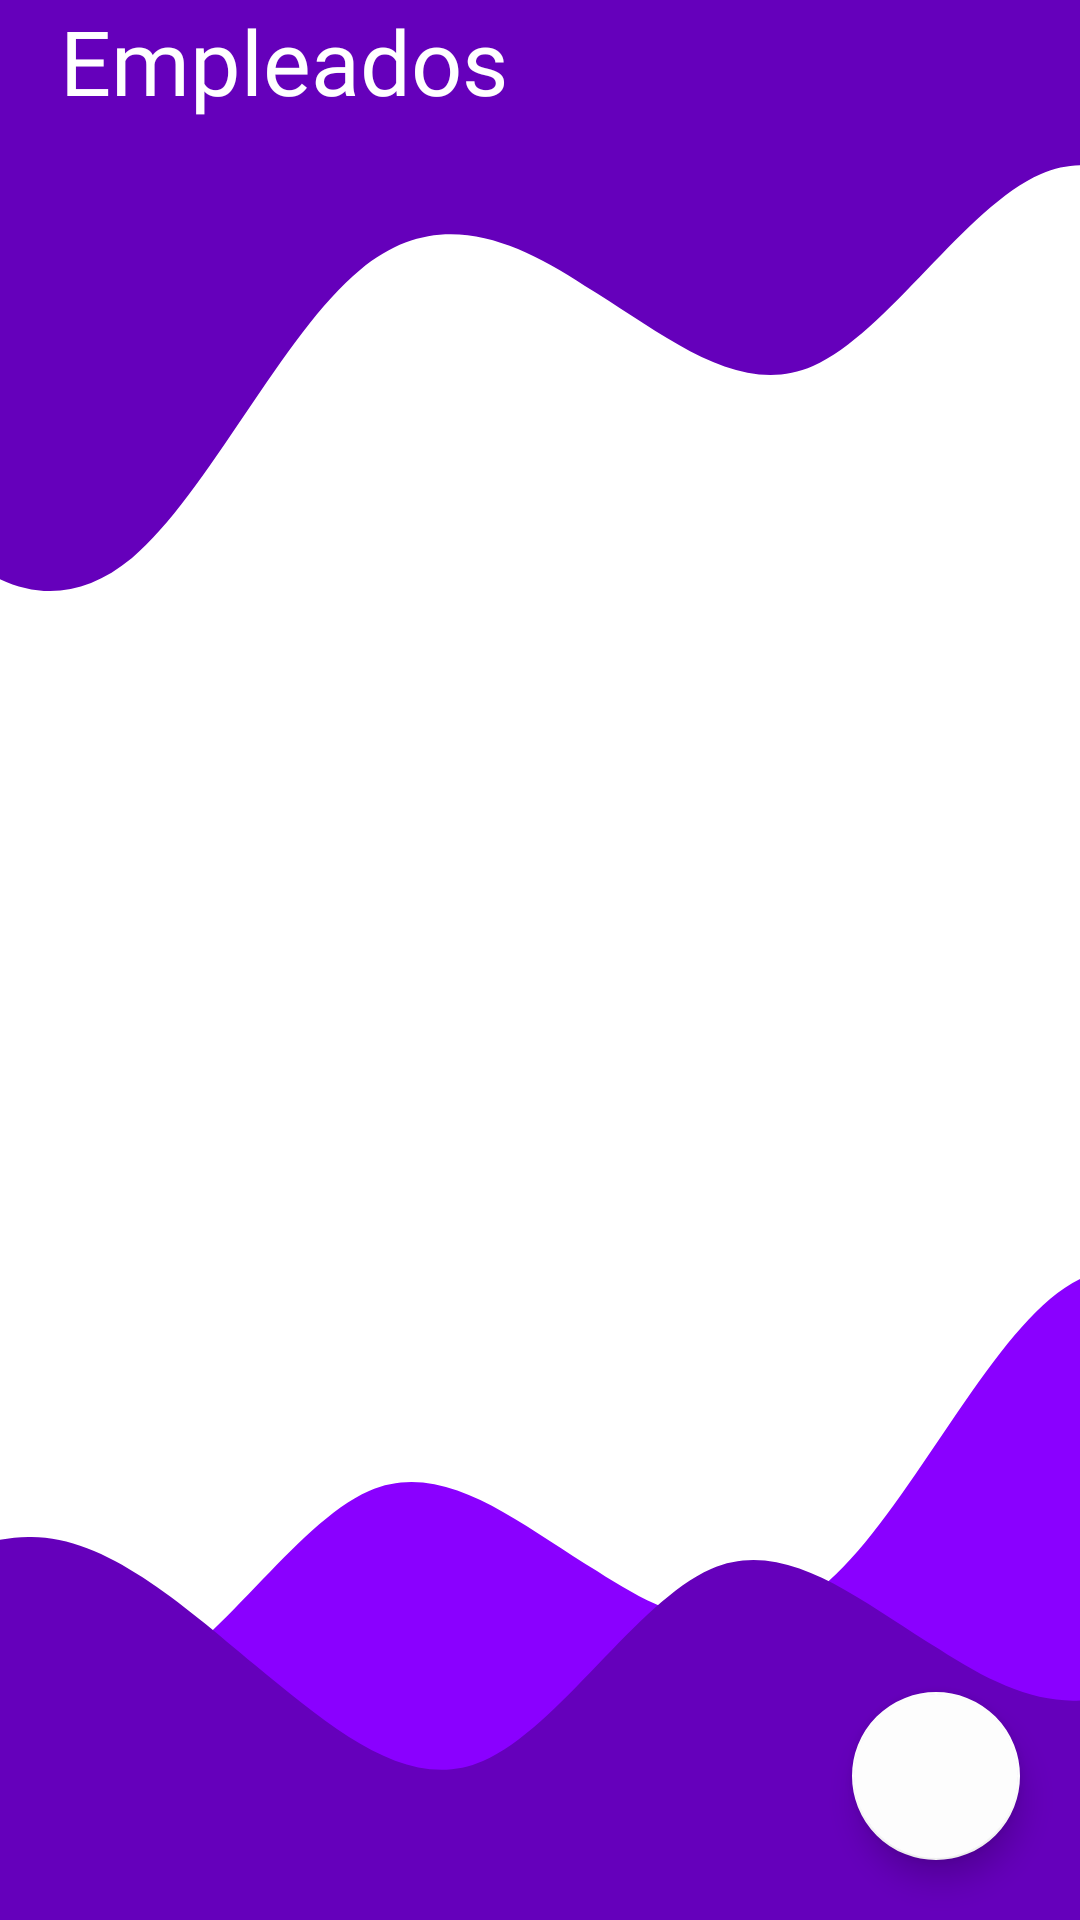

Write the Android layout XML for this screen, with the resource values it uses.
<!-- AndroidManifest.xml: application theme Theme.Coiffearch -->
<!-- res/layout/fragment_empleados.xml -->
<?xml version="1.0" encoding="utf-8"?>
<RelativeLayout xmlns:android="http://schemas.android.com/apk/res/android"
    xmlns:app="http://schemas.android.com/apk/res-auto"
    xmlns:tools="http://schemas.android.com/tools"
    android:layout_width="match_parent"
    android:layout_height="match_parent"
    android:background="@drawable/purple_background"
    tools:context=".empresa.empleados.EmpleadosFragment" >

    <ImageView
        android:id="@+id/b_wave42"
        android:layout_width="match_parent"
        android:layout_height="wrap_content"
        android:scaleType="fitXY"
        android:src="@drawable/ic_wave_type3" />

    <ImageView
        android:id="@+id/b_wave43"
        android:layout_width="match_parent"
        android:layout_height="wrap_content"
        android:layout_alignParentBottom="true"
        android:scaleType="fitXY"
        android:src="@drawable/ic_wave_type1" />

    <ImageView
        android:id="@+id/b_wave44"
        android:layout_width="match_parent"
        android:layout_height="wrap_content"
        android:layout_alignParentBottom="true"
        android:scaleType="fitXY"
        android:src="@drawable/ic_wave_type2" />

    <LinearLayout
        android:layout_width="match_parent"
        android:layout_height="match_parent"
        android:layout_alignParentStart="true"
        android:layout_alignParentTop="true"
        android:layout_alignParentEnd="true"
        android:layout_marginStart="0dp"
        android:layout_marginTop="0dp"
        android:layout_marginEnd="0dp"
        android:orientation="vertical">

        <TextView
            android:id="@+id/textView"
            android:layout_width="match_parent"
            android:layout_height="wrap_content"
            android:layout_marginHorizontal="20dp"
            android:fontFamily="@font/googlesans_regular"
            android:text="Empleados"
            android:textColor="@color/white"
            android:textSize="30sp" />

        <androidx.recyclerview.widget.RecyclerView
            android:id="@+id/listaEmpleados"
            android:layout_width="match_parent"
            android:layout_height="match_parent"
            android:layout_marginStart="0dp"
            android:layout_marginTop="10dp"
            android:layout_marginEnd="0dp"
            android:layout_marginBottom="0dp" />
    </LinearLayout>

    <com.google.android.material.floatingactionbutton.FloatingActionButton
        android:id="@+id/btnAgregarEmpleado"
        android:layout_width="match_parent"
        android:layout_height="wrap_content"
        android:layout_alignParentEnd="true"
        android:layout_alignParentBottom="true"
        android:layout_marginEnd="20dp"
        android:layout_marginBottom="20dp"
        android:accessibilityPaneTitle="Agregar Empleado"
        android:clickable="true"
        android:src="@drawable/add"
        app:backgroundTint="@color/BLANCO"
        app:tint="@color/black"
        tools:ignore="SpeakableTextPresentCheck" />

</RelativeLayout>
<!-- resources referenced by this layout -->
<resources>
  <color name="BLANCO">#FDFDFD</color>
  <color name="black">#FF000000</color>
  <color name="white">#FFFFFFFF</color>
  <!-- drawable ic_wave_type1 (drawable) -->
  <vector xmlns:android="http://schemas.android.com/apk/res/android"
      android:width="360dp"
      android:height="219dp"
      android:viewportWidth="360"
      android:viewportHeight="219">
    <path
        android:pathData="M-635,108L-622.4,124C-609.7,140 -584,172 -559,182.7C-533.9,193 -509,183 -483,145.3C-458.2,108 -433,44 -408,28C-382.4,12 -357,44 -332,92C-306.6,140 -281,204 -256,209.3C-230.8,215 -206,161 -180,124C-155,87 -130,65 -104,65.3C-79.2,65 -54,87 -29,108C-3.4,129 22,151 47,140C72.4,129 98,87 123,76C148.2,65 173,87 199,102.7C223.9,119 249,129 274,108C299.7,87 325,33 350,12C375.5,-9 401,1 426,33.3C451.3,65 477,119 502,118.7C527.1,119 552,65 578,54.7C602.9,44 628,76 653,70.7C678.7,65 704,23 729,49.3C754.5,76 780,172 792,220L805,268H792.4C779.7,268 754,268 729,268C703.9,268 679,268 653,268C628.2,268 603,268 578,268C552.4,268 527,268 502,268C476.6,268 451,268 426,268C400.8,268 376,268 350,268C325,268 300,268 274,268C249.2,268 224,268 199,268C173.4,268 148,268 123,268C97.6,268 72,268 47,268C21.8,268 -3,268 -29,268C-53.9,268 -79,268 -104,268C-129.7,268 -155,268 -180,268C-205.5,268 -231,268 -256,268C-281.3,268 -307,268 -332,268C-357.1,268 -382,268 -408,268C-432.9,268 -458,268 -483,268C-508.7,268 -534,268 -559,268C-584.5,268 -610,268 -622,268H-635V108Z"
        android:fillColor="#8A00FF"/>
  </vector>
  <!-- drawable ic_wave_type2 (drawable) -->
  <vector xmlns:android="http://schemas.android.com/apk/res/android"
      android:width="360dp"
      android:height="193dp"
      android:viewportWidth="360"
      android:viewportHeight="193">
    <path
        android:pathData="M-521,108L-508.4,124C-495.7,140 -470,172 -445,182.7C-419.9,193 -395,183 -369,145.3C-344.2,108 -319,44 -294,28C-268.4,12 -243,44 -218,92C-192.6,140 -167,204 -142,209.3C-116.8,215 -92,161 -66,124C-41,87 -16,65 10,65.3C34.8,65 60,87 85,108C110.6,129 136,151 161,140C186.4,129 212,87 237,76C262.2,65 287,87 313,102.7C337.9,119 363,129 388,108C413.7,87 439,33 464,12C489.5,-9 515,1 540,33.3C565.3,65 591,119 616,118.7C641.1,119 666,65 692,54.7C716.9,44 742,76 767,70.7C792.7,65 818,23 843,49.3C868.5,76 894,172 906,220L919,268H906.4C893.7,268 868,268 843,268C817.9,268 793,268 767,268C742.2,268 717,268 692,268C666.4,268 641,268 616,268C590.6,268 565,268 540,268C514.8,268 490,268 464,268C439,268 414,268 388,268C363.2,268 338,268 313,268C287.4,268 262,268 237,268C211.6,268 186,268 161,268C135.8,268 111,268 85,268C60.1,268 35,268 10,268C-15.7,268 -41,268 -66,268C-91.5,268 -117,268 -142,268C-167.3,268 -193,268 -218,268C-243.1,268 -268,268 -294,268C-318.9,268 -344,268 -369,268C-394.7,268 -420,268 -445,268C-470.5,268 -496,268 -508,268H-521V108Z"
        android:fillColor="#6500BB"/>
  </vector>
  <style name="Theme.Coiffearch" parent="Theme.MaterialComponents.DayNight.NoActionBar">
          
          <item name="colorPrimary">@color/MORADO</item>
          <item name="colorPrimaryVariant">@color/MORADO</item>
          <item name="colorOnPrimary">@color/white</item>
          
          <item name="colorSecondary">@color/MORADO</item>
          <item name="colorOnSecondary">@color/black</item>
          <item name="android:statusBarColor" tools:targetApi="l">@color/MORADO</item>
  
          
          <item name="windowActionBar">false</item>
          <item name="windowNoTitle">true</item>
      </style>
  <color name="MORADO">#8A00FF</color>
</resources>
